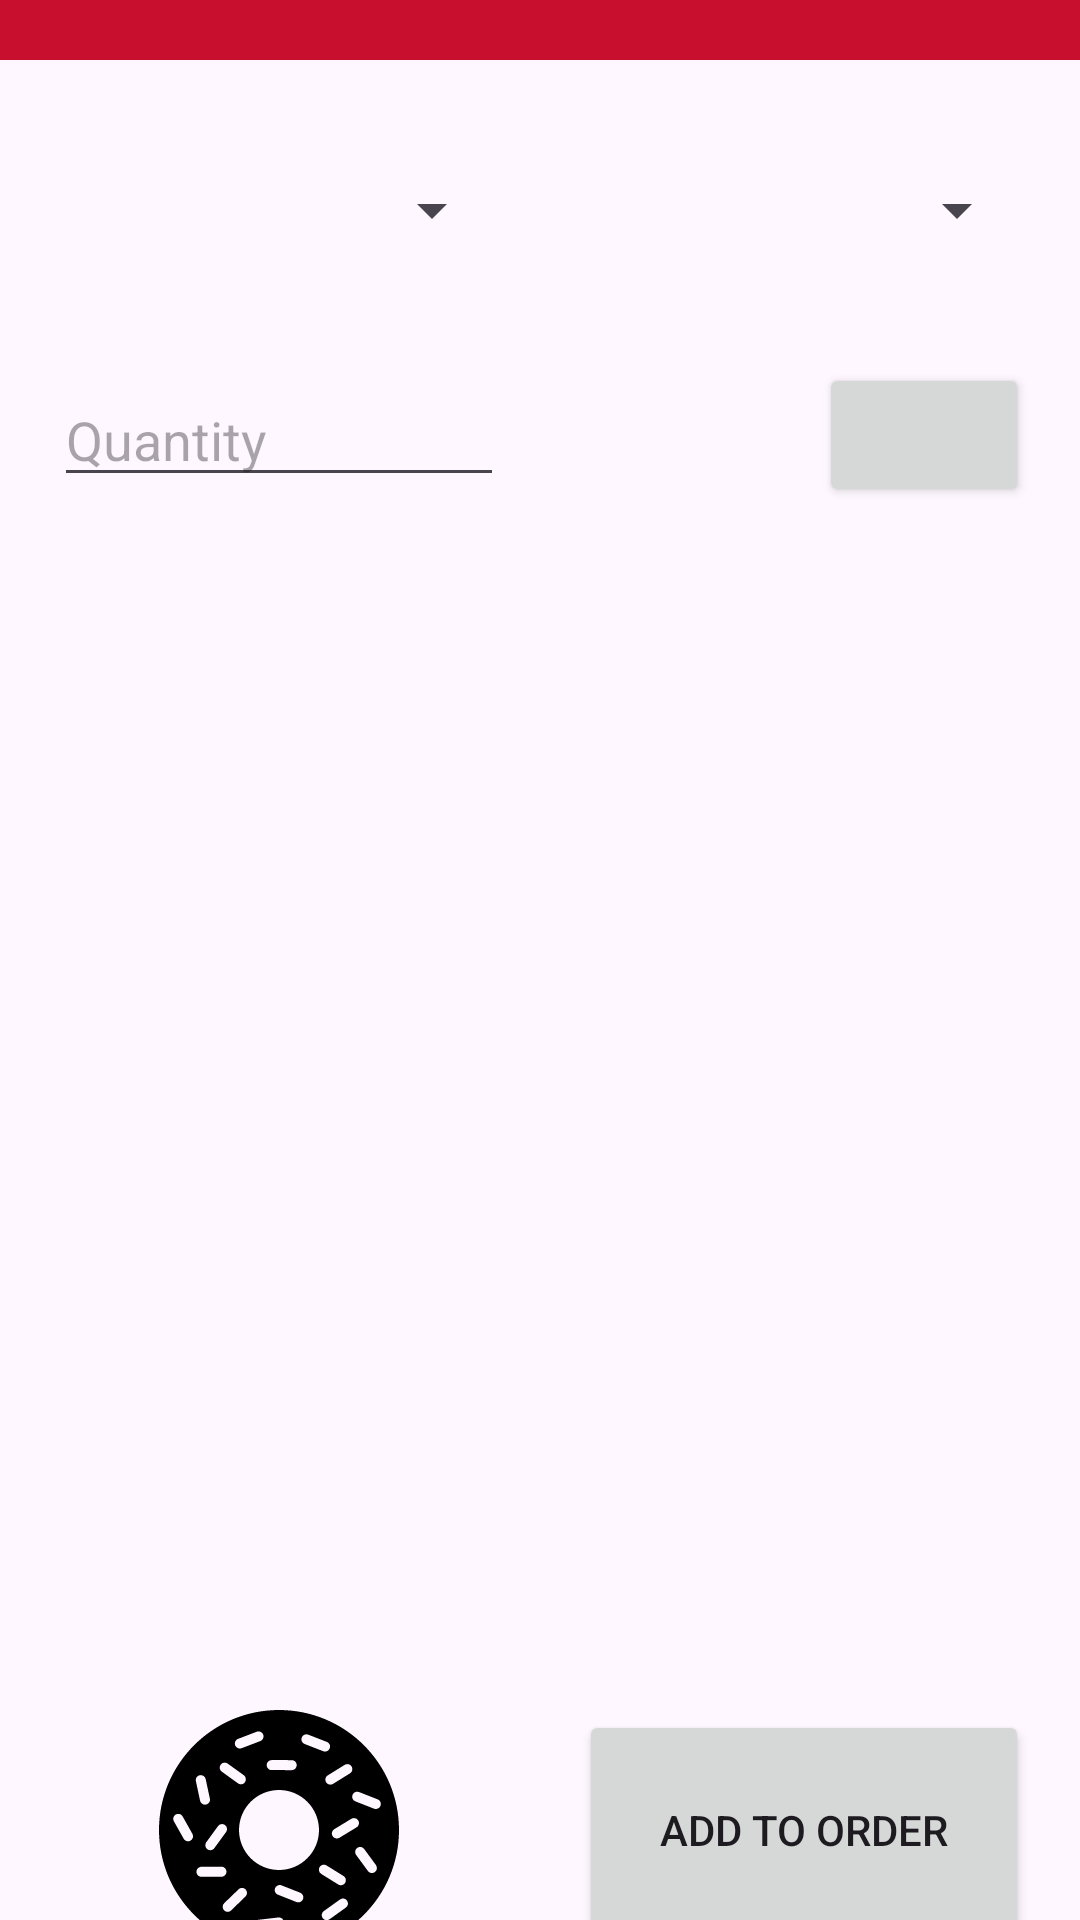

Reconstruct the res/layout file that produces this screen, plus the resources it refers to.
<!-- AndroidManifest.xml: application theme Theme.RUCafeAndroid -->
<!-- res/layout/fragment_order_donut.xml -->
<?xml version="1.0" encoding="utf-8"?>
<androidx.constraintlayout.widget.ConstraintLayout xmlns:android="http://schemas.android.com/apk/res/android"
    xmlns:app="http://schemas.android.com/apk/res-auto"
    xmlns:tools="http://schemas.android.com/tools"
    android:id="@+id/frameLayout2"
    android:layout_width="match_parent"
    android:layout_height="match_parent"
    tools:context=".OrderDonutFragment" >

    <LinearLayout
        android:layout_width="409dp"
        android:layout_height="729dp"
        android:gravity="center_horizontal"
        android:orientation="vertical"
        app:layout_constraintBottom_toBottomOf="parent"
        app:layout_constraintEnd_toEndOf="parent"
        app:layout_constraintStart_toStartOf="parent"
        app:layout_constraintTop_toTopOf="parent">

        <com.google.android.material.appbar.MaterialToolbar
            android:id="@+id/materialToolbar"
            android:layout_width="match_parent"
            android:layout_height="wrap_content"
            android:background="?attr/colorPrimary"
            android:minHeight="?attr/actionBarSize"
            android:theme="?attr/actionBarTheme"
            app:title="Order Donuts"
            app:titleCentered="false"
            app:titleTextColor="@color/white" />

        <LinearLayout
            android:layout_width="325dp"
            android:layout_height="50dp"
            android:layout_marginTop="25dp"
            android:gravity="center_vertical"
            android:orientation="horizontal">

            <Spinner
                android:id="@+id/donutTypeSpinner"
                android:layout_width="150dp"
                android:layout_height="30dp"
                android:layout_weight="1" />

            <Space
                android:layout_width="25dp"
                android:layout_height="wrap_content"
                android:layout_weight="1" />

            <Spinner
                android:id="@+id/donutFlavorSpinner"
                android:layout_width="150dp"
                android:layout_height="30dp"
                android:layout_weight="1" />
        </LinearLayout>

        <LinearLayout
            android:layout_width="325dp"
            android:layout_height="50dp"
            android:layout_marginTop="25dp"
            android:gravity="center_vertical"
            android:orientation="horizontal">

            <EditText
                android:id="@+id/quantityTextField"
                style="@android:style/Widget.Material.EditText"
                android:layout_width="150dp"
                android:layout_height="wrap_content"
                android:layout_weight="1"
                android:ems="10"
                android:hint="Quantity"
                android:inputType="number" />

            <Space
                android:layout_width="25dp"
                android:layout_height="wrap_content"
                android:layout_weight="1" />

            <Button
                android:id="@+id/addDonutSelectionButton"
                style="@style/Widget.Material3.Button"
                android:layout_width="70dp"
                android:layout_height="wrap_content"
                android:layout_weight="1"
                android:gravity="center"
                android:onClick="onAddDonutSelectionButtonClick"
                app:icon="@drawable/plus"
                app:iconGravity="textStart"
                app:iconPadding="0dp" />

            <Space
                android:layout_width="10dp"
                android:layout_height="wrap_content"
                android:layout_weight="1" />

            <Button
                android:id="@+id/removeDonutSelectionButton"
                android:layout_width="70dp"
                android:layout_height="wrap_content"
                android:layout_weight="1"
                android:gravity="center"
                app:icon="@drawable/trash_can"
                app:iconGravity="textStart"
                app:iconPadding="0dp" />
        </LinearLayout>

        <androidx.recyclerview.widget.RecyclerView
            android:id="@+id/donutSelectionsRecyclerView"
            android:layout_width="325dp"
            android:layout_height="350dp"
            android:layout_marginTop="25dp" />

        <LinearLayout
            android:layout_width="325dp"
            android:layout_height="80dp"
            android:layout_marginTop="25dp"
            android:orientation="horizontal">

            <ImageView
                android:id="@+id/donutTypeImageView"
                android:layout_width="150dp"
                android:layout_height="80dp"
                android:layout_weight="1"
                android:src="@drawable/iconmonstr_candy_9" />

            <Space
                android:layout_width="25dp"
                android:layout_height="wrap_content"
                android:layout_weight="1" />

            <Button
                android:id="@+id/addDonutsToOrderButton"
                android:layout_width="150dp"
                android:layout_height="match_parent"
                android:layout_weight="1"
                android:text="Add to Order" />
        </LinearLayout>

    </LinearLayout>
</androidx.constraintlayout.widget.ConstraintLayout>
<!-- resources referenced by this layout -->
<resources>
  <color name="white">#FFFFFFFF</color>
  <!-- drawable iconmonstr_candy_9: vector/xml drawable (drawable, 4022 chars, omitted) -->
  <style name="Theme.RUCafeAndroid" parent="Base.Theme.RUCafeAndroid" />
  <style name="Base.Theme.RUCafeAndroid" parent="Theme.Material3.DayNight.NoActionBar">
          
          <item name="colorPrimary">@color/rutgers_red</item>
      </style>
  <color name="rutgers_red">#C8102E</color>
</resources>
